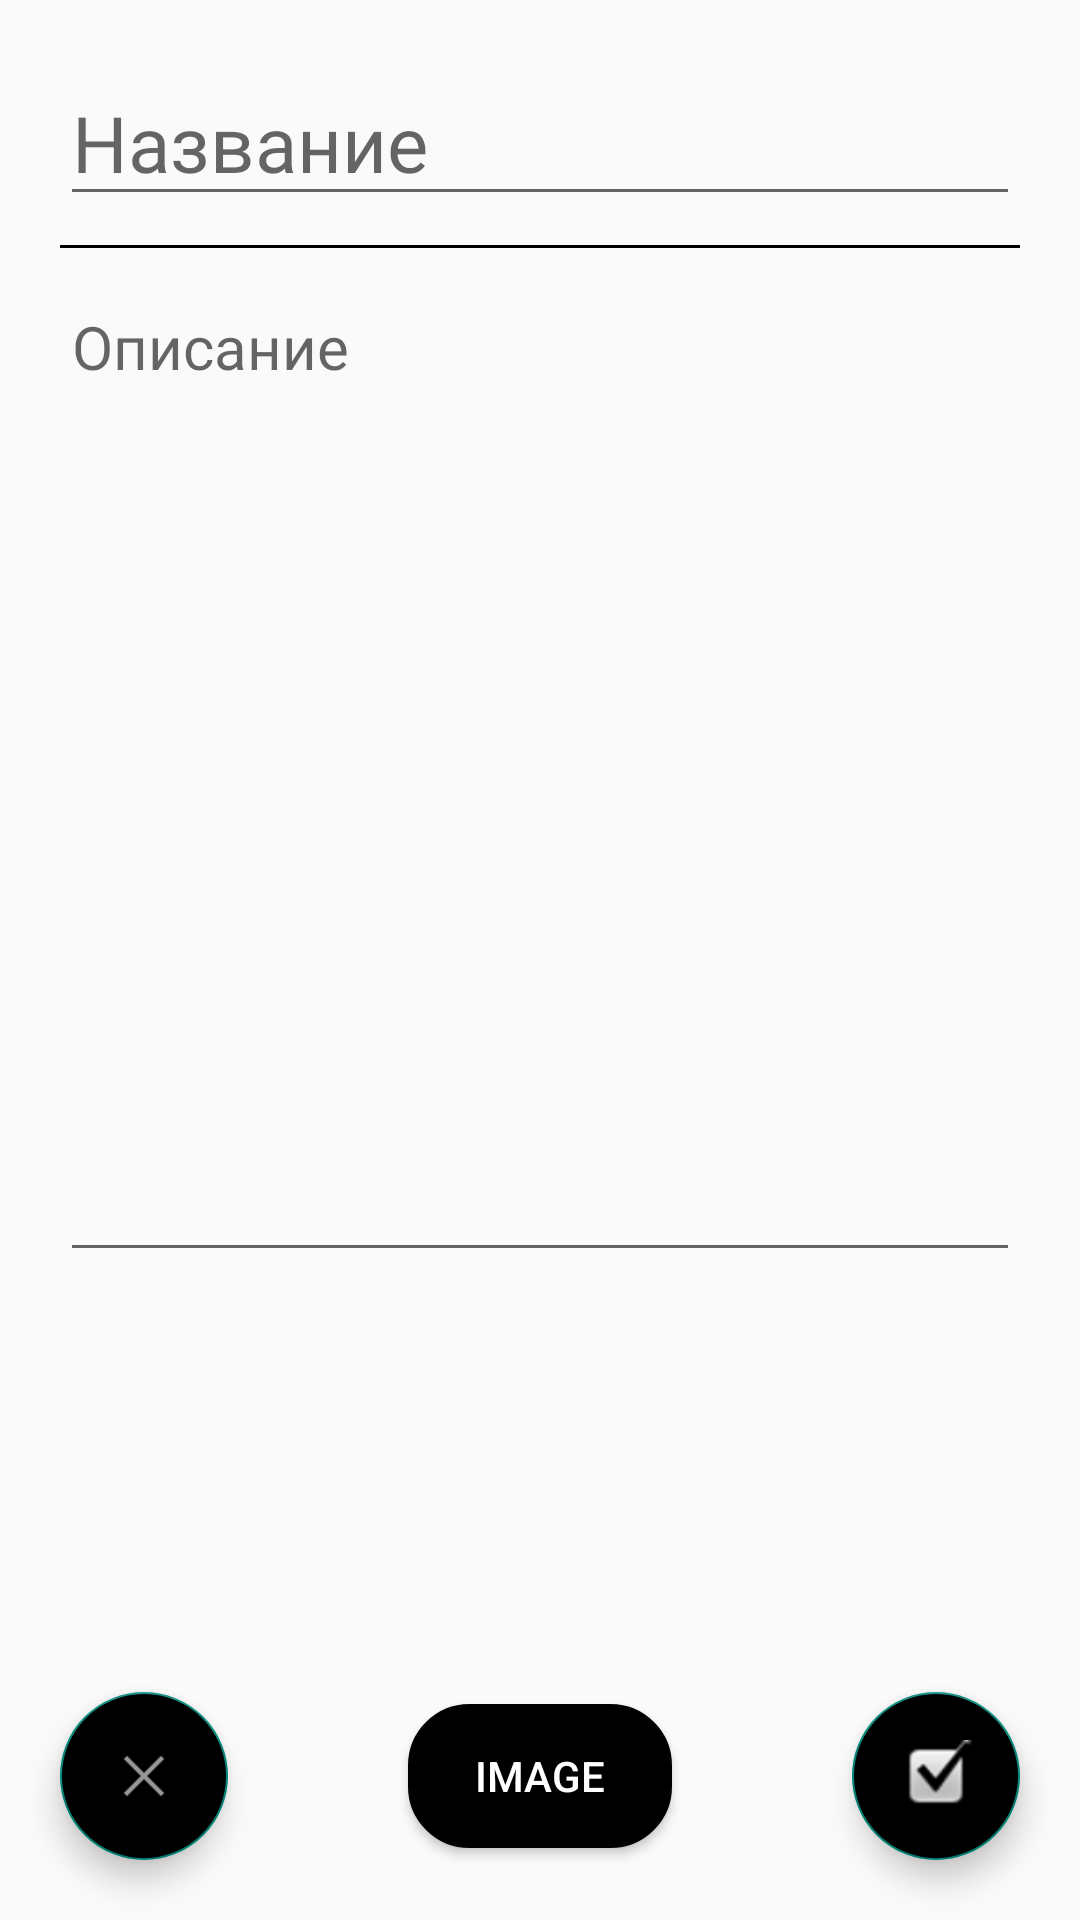

The Android layout XML behind this screen, and the referenced resources:
<!-- AndroidManifest.xml: application theme Theme.Notes.Main -->
<!-- res/layout/activity_add.xml -->
<?xml version="1.0" encoding="utf-8"?>
<androidx.constraintlayout.widget.ConstraintLayout
    xmlns:android="http://schemas.android.com/apk/res/android"
    xmlns:app="http://schemas.android.com/apk/res-auto"
    xmlns:tools="http://schemas.android.com/tools"
    android:id="@+id/clAdd"
    android:layout_width="match_parent"
    android:layout_height="match_parent"
    android:focusableInTouchMode="true"
    android:animateLayoutChanges="true"
    tools:context=".AddActivity">

    <EditText
        android:id="@+id/teName"
        android:layout_width="match_parent"
        android:layout_height="wrap_content"
        android:layout_marginTop="20dp"
        android:layout_marginStart="20dp"
        android:layout_marginEnd="20dp"

        android:fontFamily="@font/sk_modernist_regular"
        android:textColor="?attr/text_color"
        android:textSize="26sp"
        android:lineSpacingExtra="5dp"

        android:ems="10"
        android:inputType="text"
        android:hint="Название"

        app:layout_constraintTop_toTopOf="parent"
        app:layout_constraintEnd_toEndOf="parent"
        app:layout_constraintStart_toStartOf="parent"/>

    <EditText
        android:id="@+id/teDescription"
        android:layout_width="match_parent"
        android:layout_height="0dp"
        android:layout_margin="20dp"

        android:ems="10"
        android:fontFamily="@font/sk_modernist_regular"
        android:gravity="top|start"
        android:hint="Описание"
        android:inputType="textMultiLine"

        android:lineSpacingExtra="5dp"
        android:textColor="?attr/text_color"
        android:textSize="20sp"


        app:layout_constraintBottom_toTopOf="@+id/rvImages"
        app:layout_constraintEnd_toEndOf="parent"
        app:layout_constraintHorizontal_bias="0.4"
        app:layout_constraintStart_toStartOf="parent"
        app:layout_constraintTop_toBottomOf="@+id/teName"
        app:layout_constraintVertical_bias="0.0" />

    <ImageView
        android:layout_width="match_parent"
        android:layout_height="1dp"
        android:layout_marginStart="20dp"
        android:layout_marginEnd="20dp"
        android:background="?attr/line_color"

        app:layout_constraintTop_toBottomOf="@+id/teName"
        app:layout_constraintBottom_toTopOf="@+id/teDescription"
        app:layout_constraintStart_toStartOf="parent"
        app:layout_constraintEnd_toEndOf="parent"/>

    <com.google.android.material.floatingactionbutton.FloatingActionButton
        android:id="@+id/btApply"
        android:layout_width="wrap_content"
        android:layout_height="wrap_content"
        android:layout_margin="20dp"
        android:src="@android:drawable/checkbox_on_background"
        android:backgroundTint="@color/black"
        app:layout_constraintBottom_toBottomOf="parent"
        app:layout_constraintEnd_toEndOf="parent"/>

    <com.google.android.material.floatingactionbutton.FloatingActionButton
        android:id="@+id/btCancel"
        android:layout_width="wrap_content"
        android:layout_height="wrap_content"
        android:layout_margin="20dp"
        android:src="@android:drawable/ic_menu_close_clear_cancel"
        android:backgroundTint="@color/black"
        app:layout_constraintBottom_toBottomOf="parent"
        app:layout_constraintStart_toStartOf="parent"/>

    <Button
        android:id="@+id/btImage"
        android:layout_width="wrap_content"
        android:layout_height="wrap_content"
        android:text="Image"
        android:textColor="@color/white"
        android:background="@drawable/round_rectangle"
        android:backgroundTint="@color/black"
        app:layout_constraintTop_toBottomOf="@id/rvImages"
        app:layout_constraintBottom_toBottomOf="parent"
        app:layout_constraintEnd_toStartOf="@+id/btApply"
        app:layout_constraintStart_toEndOf="@+id/btCancel"/>

    <androidx.recyclerview.widget.RecyclerView
        android:id="@+id/rvImages"
        android:layout_width="match_parent"
        android:layout_height="100dp"
        android:layout_margin="20dp"
        tools:listitem="@layout/item_add_image"
        app:layout_constraintBottom_toTopOf="@+id/btApply"
        app:layout_constraintStart_toStartOf="parent"
        app:layout_constraintEnd_toEndOf="parent"/>
</androidx.constraintlayout.widget.ConstraintLayout>
<!-- res/layout/item_add_image.xml (included above) -->
<?xml version="1.0" encoding="utf-8"?>
<androidx.cardview.widget.CardView xmlns:android="http://schemas.android.com/apk/res/android"
    android:layout_width="wrap_content"
    android:layout_height="wrap_content"
    xmlns:app="http://schemas.android.com/apk/res-auto"
    app:cardCornerRadius="10dp"
    android:layout_marginStart="10dp">

    <ImageView
        android:id="@+id/ivAddImage"
        android:layout_width="100dp"
        android:layout_height="100dp"
        android:scaleType="centerCrop"
        android:background="@color/black"/>

    <com.google.android.material.floatingactionbutton.FloatingActionButton
        android:id="@+id/btDeleteImage"
        android:layout_width="wrap_content"
        android:layout_height="wrap_content"
        android:layout_gravity="top|end"
        android:layout_margin="5dp"
        android:src="@android:drawable/ic_menu_close_clear_cancel"
        app:fabCustomSize="30dp"
        android:backgroundTint="@color/black"/>
</androidx.cardview.widget.CardView>
<!-- resources referenced by this layout -->
<resources>
  <color name="black">#FF000000</color>
  <color name="white">#FFFFFFFF</color>
  <!-- drawable round_rectangle (drawable) -->
  <?xml version="1.0" encoding="utf-8"?>
  <shape
      xmlns:android="http://schemas.android.com/apk/res/android"
      android:shape="rectangle">
      <solid android:color="#f2f7ff" />
      <corners android:radius="20dp"/>
      <stroke
          android:width="1dp"
          android:color="#ff8c65"/>
  </shape>
  <style name="Theme.Notes.Main" parent="Theme.AppCompat.DayNight">
          <item name="text_color">@color/text_color_light</item>
          <item name="line_color">@color/line_light</item>
      </style>
  <color name="text_color_light">#FF000000</color>
  <color name="line_light">#FF000000</color>
</resources>
